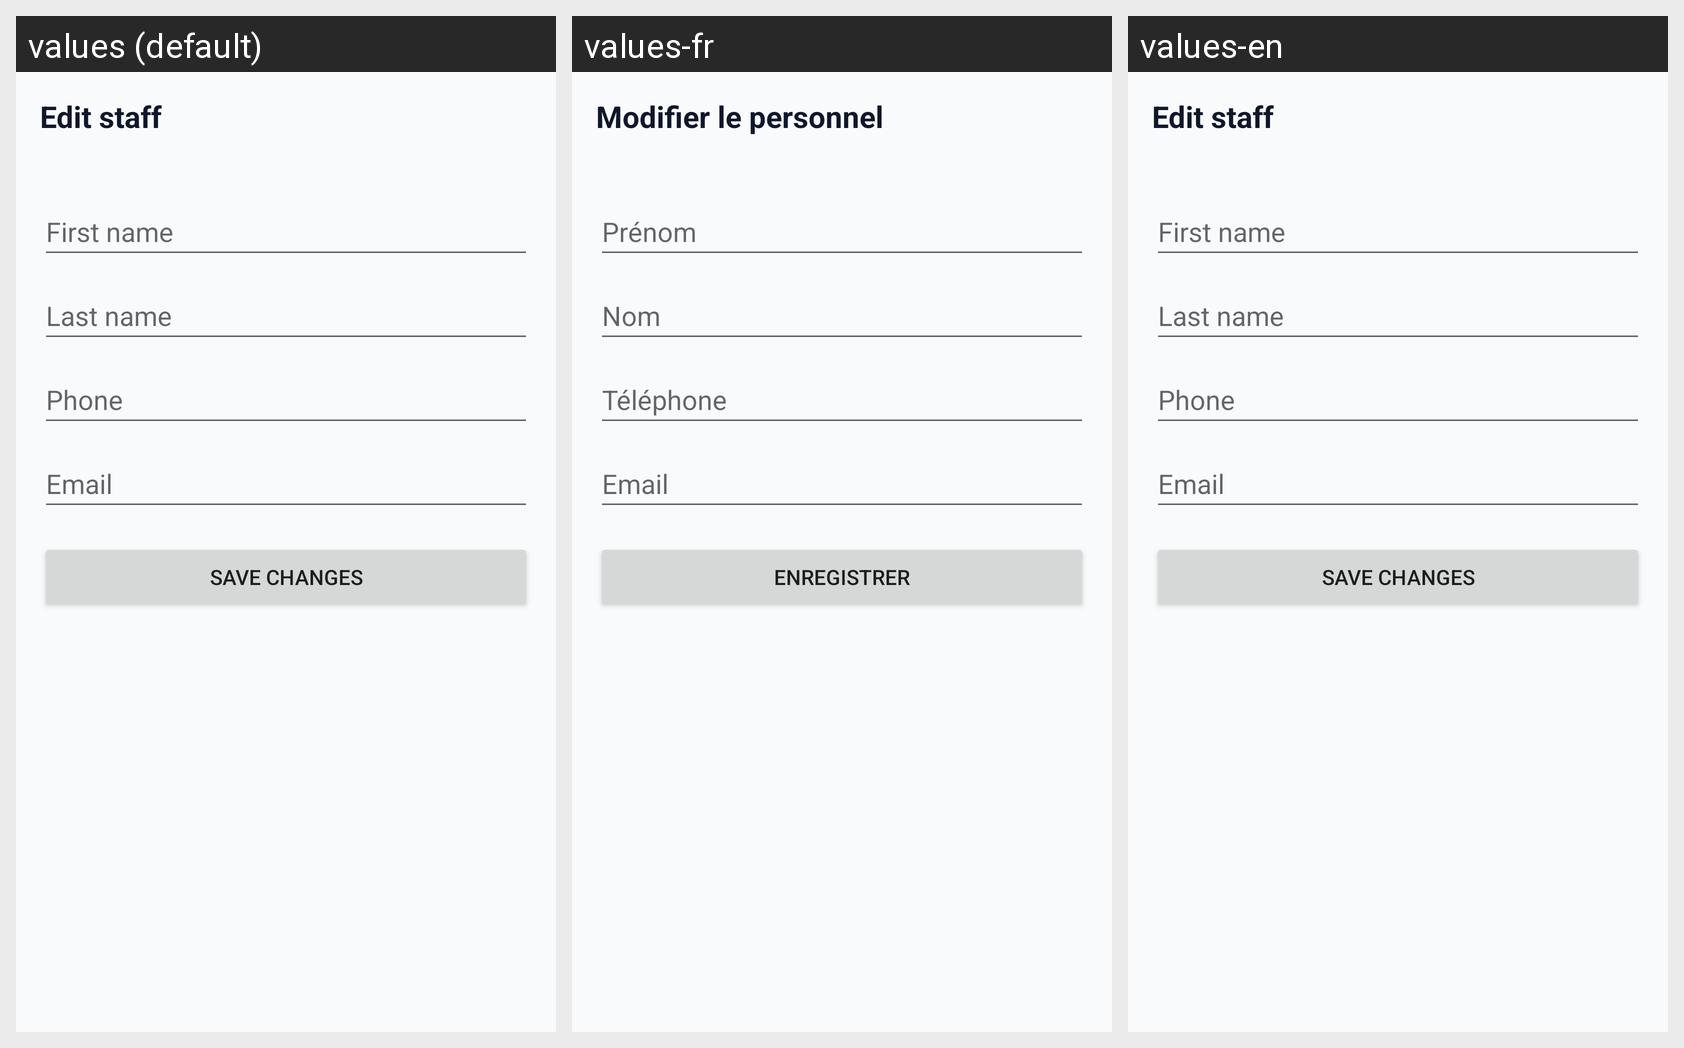

For this localized Android screen grid, give each drawn string resource with its value in every locale shown.
Android screen res/layout/activity_staff_edit.xml rendered under 3 locales, left to right: values (default), values-fr, values-en. Device: Nexus 5 (rendered at 1080×1920; each locale shown at half size, 540×960, under a caption strip naming it); theme AppTheme.NoActionBar.
Strings drawn on this screen, with the default value and each locale's value (text and hints the layout hard-codes, and strings that could not be matched under every locale, appear in the picture but are not listed):

staff_edit_title
  values: Edit staff
  values-fr: Modifier le personnel
  values-en: Edit staff  [not translated; the default value is used]

staff_fname
  values: First name
  values-fr: Prénom
  values-en: First name  [not translated; the default value is used]

staff_lname
  values: Last name
  values-fr: Nom
  values-en: Last name  [not translated; the default value is used]

staff_phone
  values: Phone
  values-fr: Téléphone
  values-en: Phone  [not translated; the default value is used]

staff_email
  values: Email
  values-fr: Email
  values-en: Email  [not translated; the default value is used]

staff_save
  values: Save changes
  values-fr: Enregistrer
  values-en: Save changes  [not translated; the default value is used]
